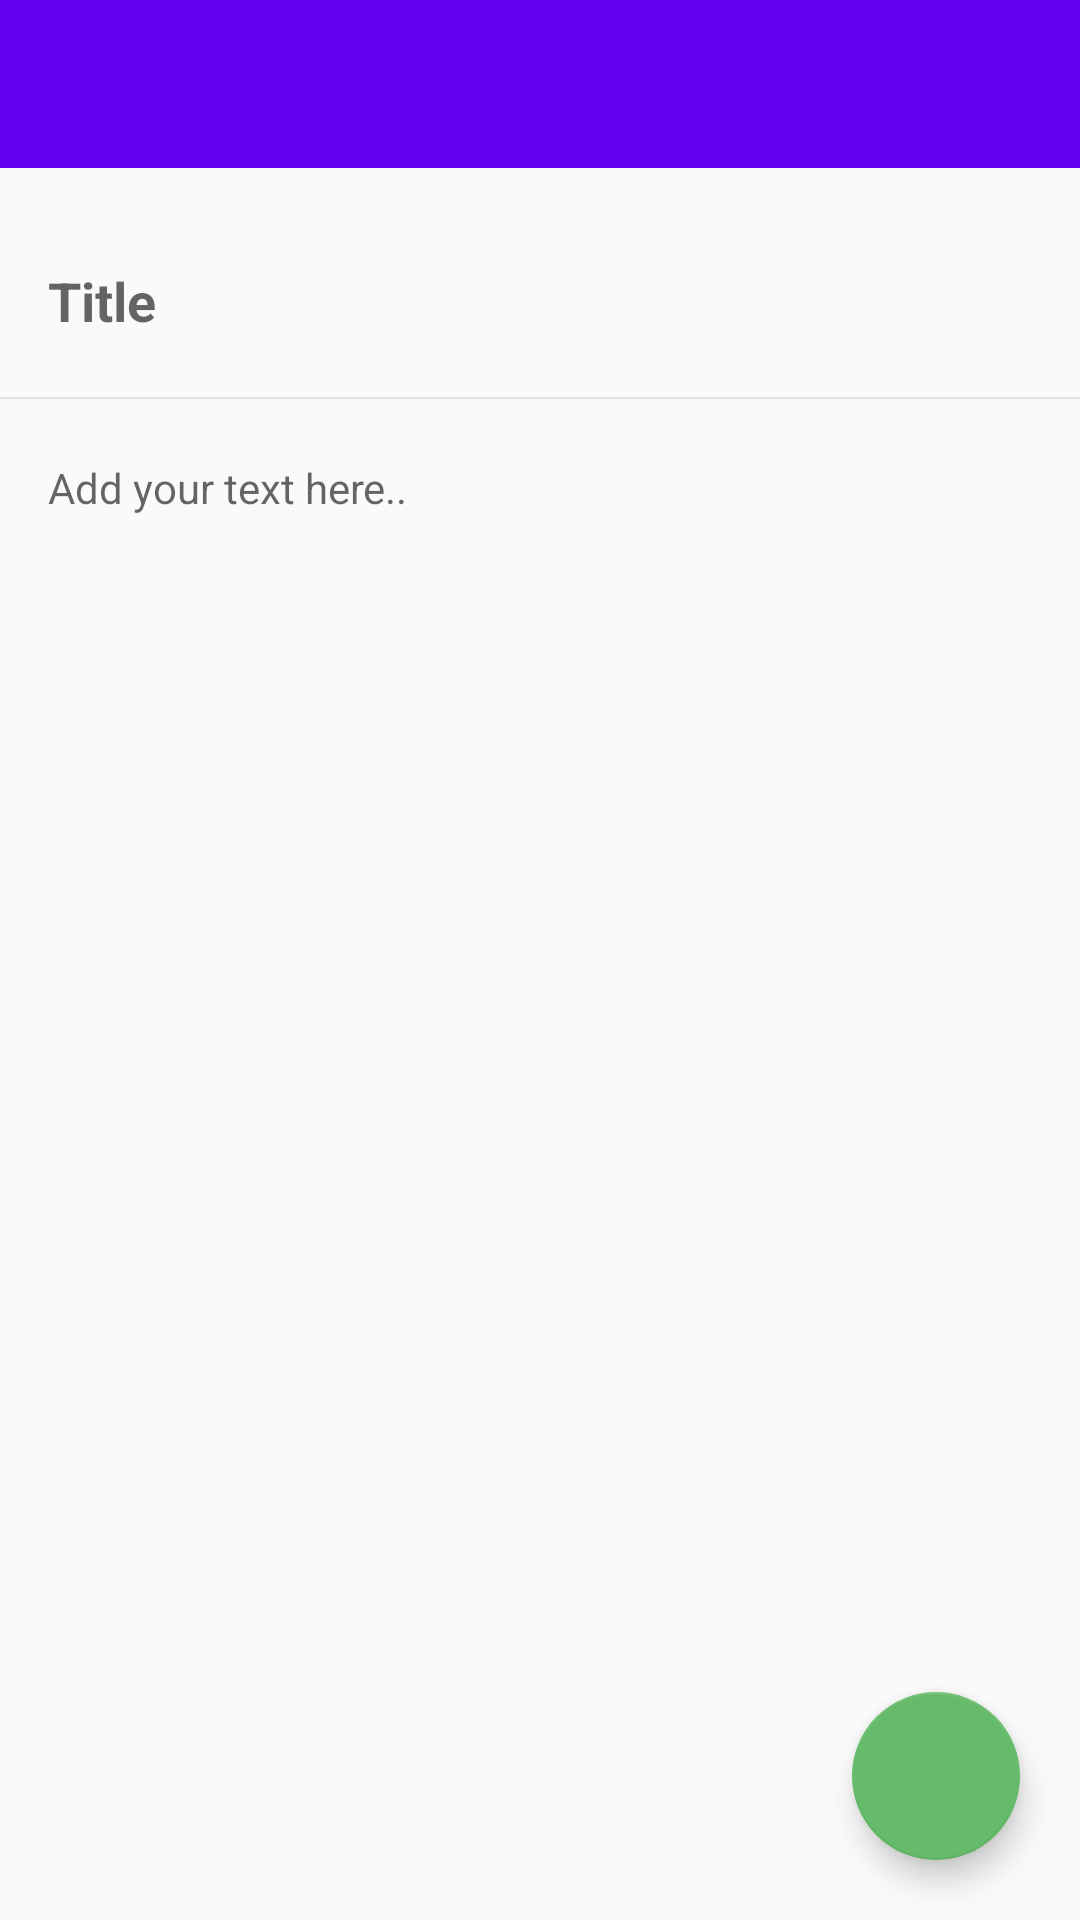

Write the Android layout XML for this screen, with the resource values it uses.
<!-- AndroidManifest.xml: application theme AppTheme -->
<!-- res/layout/activity_post.xml -->
<?xml version="1.0" encoding="utf-8"?>
<androidx.coordinatorlayout.widget.CoordinatorLayout xmlns:android="http://schemas.android.com/apk/res/android"
    xmlns:app="http://schemas.android.com/apk/res-auto"
    xmlns:tools="http://schemas.android.com/tools"
    android:layout_width="match_parent"
    android:layout_height="match_parent"
    android:background="@color/colorBackground"
    tools:context=".Activity.PostActivity">

    <LinearLayout
        android:layout_width="match_parent"
        android:layout_height="match_parent"
        android:orientation="vertical">

        <include
            android:id="@+id/toolbar"
            layout="@layout/toolbar_layout"></include>

        <ScrollView
            android:layout_width="match_parent"
            android:layout_height="match_parent">

            <LinearLayout
                android:layout_width="match_parent"
                android:layout_height="match_parent"
                android:orientation="vertical">

                <EditText
                    android:id="@+id/title"
                    android:layout_width="match_parent"
                    android:layout_height="wrap_content"
                    android:layout_marginTop="16dp"
                    android:background="@null"
                    android:hint="Title"
                    android:padding="16dp"
                    android:textStyle="bold"
                    android:text=""
                    android:textColor="@color/colorText"
                    android:textSize="18sp"></EditText>

                <View
                    android:layout_width="match_parent"
                    android:layout_height="0.5dp"
                    android:layout_marginTop="4dp"
                    android:layout_marginBottom="4dp"
                    android:background="@color/colorView"></View>

                <EditText
                    android:id="@+id/description"
                    android:layout_width="match_parent"
                    android:layout_height="match_parent"
                    android:background="@null"
                    android:gravity="top"
                    android:hint="Add your text here.."
                    android:padding="16dp"
                    android:text=""
                    android:textColor="@color/colorText"
                    android:textSize="14sp"></EditText>

            </LinearLayout>

        </ScrollView>

    </LinearLayout>

    <com.google.android.material.floatingactionbutton.FloatingActionButton
        android:id="@+id/post"
        android:layout_width="wrap_content"
        android:layout_height="wrap_content"
        android:layout_margin="20dp"
        app:backgroundTint="@color/colorAccent"
        android:src="@drawable/ic_done"
        android:tint="@color/colorIconTint"
        app:fabSize="normal"
        android:layout_alignParentEnd="true"
        android:layout_alignParentBottom="true"
        android:layout_gravity="end|bottom"/>

</androidx.coordinatorlayout.widget.CoordinatorLayout>
<!-- res/layout/toolbar_layout.xml (included above) -->
<?xml version="1.0" encoding="utf-8"?>
<androidx.appcompat.widget.Toolbar
    xmlns:android="http://schemas.android.com/apk/res/android"
    xmlns:app="http://schemas.android.com/apk/res-auto"
    android:layout_width="match_parent"
    android:layout_height="wrap_content"
    android:background="@color/colorPrimary"
    android:elevation="0dp"
    app:title=""
    app:titleTextColor="@color/colorText"
    app:popupTheme="@style/ThemeOverlay.AppCompat.Light"
    app:theme="@style/ThemeOverlay.AppCompat.Dark.ActionBar"
    android:minHeight="?attr/actionBarSize">

    <TextView
        android:id="@+id/toolbar_title"
        android:layout_width="wrap_content"
        android:layout_height="match_parent"
        android:layout_gravity="center"
        android:fontFamily="@font/roboto_light"
        android:textColor="@color/colorToolbarTitle"
        android:textSize="22sp"
        android:textStyle="bold"></TextView>

</androidx.appcompat.widget.Toolbar>
<!-- resources referenced by this layout -->
<resources>
  <color name="colorAccent">#66bb6a</color>
  <color name="colorBackground">#fafafa</color>
  <color name="colorIconTint">#fff</color>
  <color name="colorPrimary">#6200EE</color>
  <color name="colorText">#121416</color>
  <color name="colorToolbarTitle">#fff</color>
  <color name="colorView">#1A000000</color>
  <style name="AppTheme" parent="Theme.AppCompat.DayNight.NoActionBar">
          
          <item name="colorPrimary">@color/colorPrimary</item>
          <item name="colorPrimaryDark">@color/colorPrimaryDark</item>
          <item name="colorAccent">@color/colorAccent</item>
          <item name="android:popupTheme">@style/PopupOverlay</item>
          <item name="actionOverflowButtonStyle">@style/MyOverflowButtonStyle</item>
          <item name="drawerArrowStyle">@style/DrawerArrowStyle</item>
          <item name="android:homeAsUpIndicator">@drawable/back_button</item>
          <item name="android:windowLightStatusBar">false</item>
      </style>
  <color name="colorPrimaryDark">#3700B3</color>
  <style name="PopupOverlay" parent="ThemeOverlay.AppCompat.Light">
          <item name="android:background">@color/colorPrimary</item>
      </style>
  <style name="MyOverflowButtonStyle" parent="Widget.AppCompat.ActionButton.Overflow">
          <item name="android:tint">#fff</item>
      </style>
  <style name="DrawerArrowStyle" parent="@style/Widget.AppCompat.DrawerArrowToggle">
          <item name="spinBars">true</item>
          <item name="color">#fff</item>
      </style>
  <!-- drawable back_button (drawable) -->
  <vector xmlns:android="http://schemas.android.com/apk/res/android"
      android:width="24dp"
      android:height="24dp"
      android:tint="#fff"
      android:viewportWidth="24.0"
      android:viewportHeight="24.0">
      <path
          android:fillColor="#FF000000"
          android:pathData="M20,11H7.83l5.59,-5.59L12,4l-8,8 8,8 1.41,-1.41L7.83,13H20v-2z" />
  </vector>
</resources>
